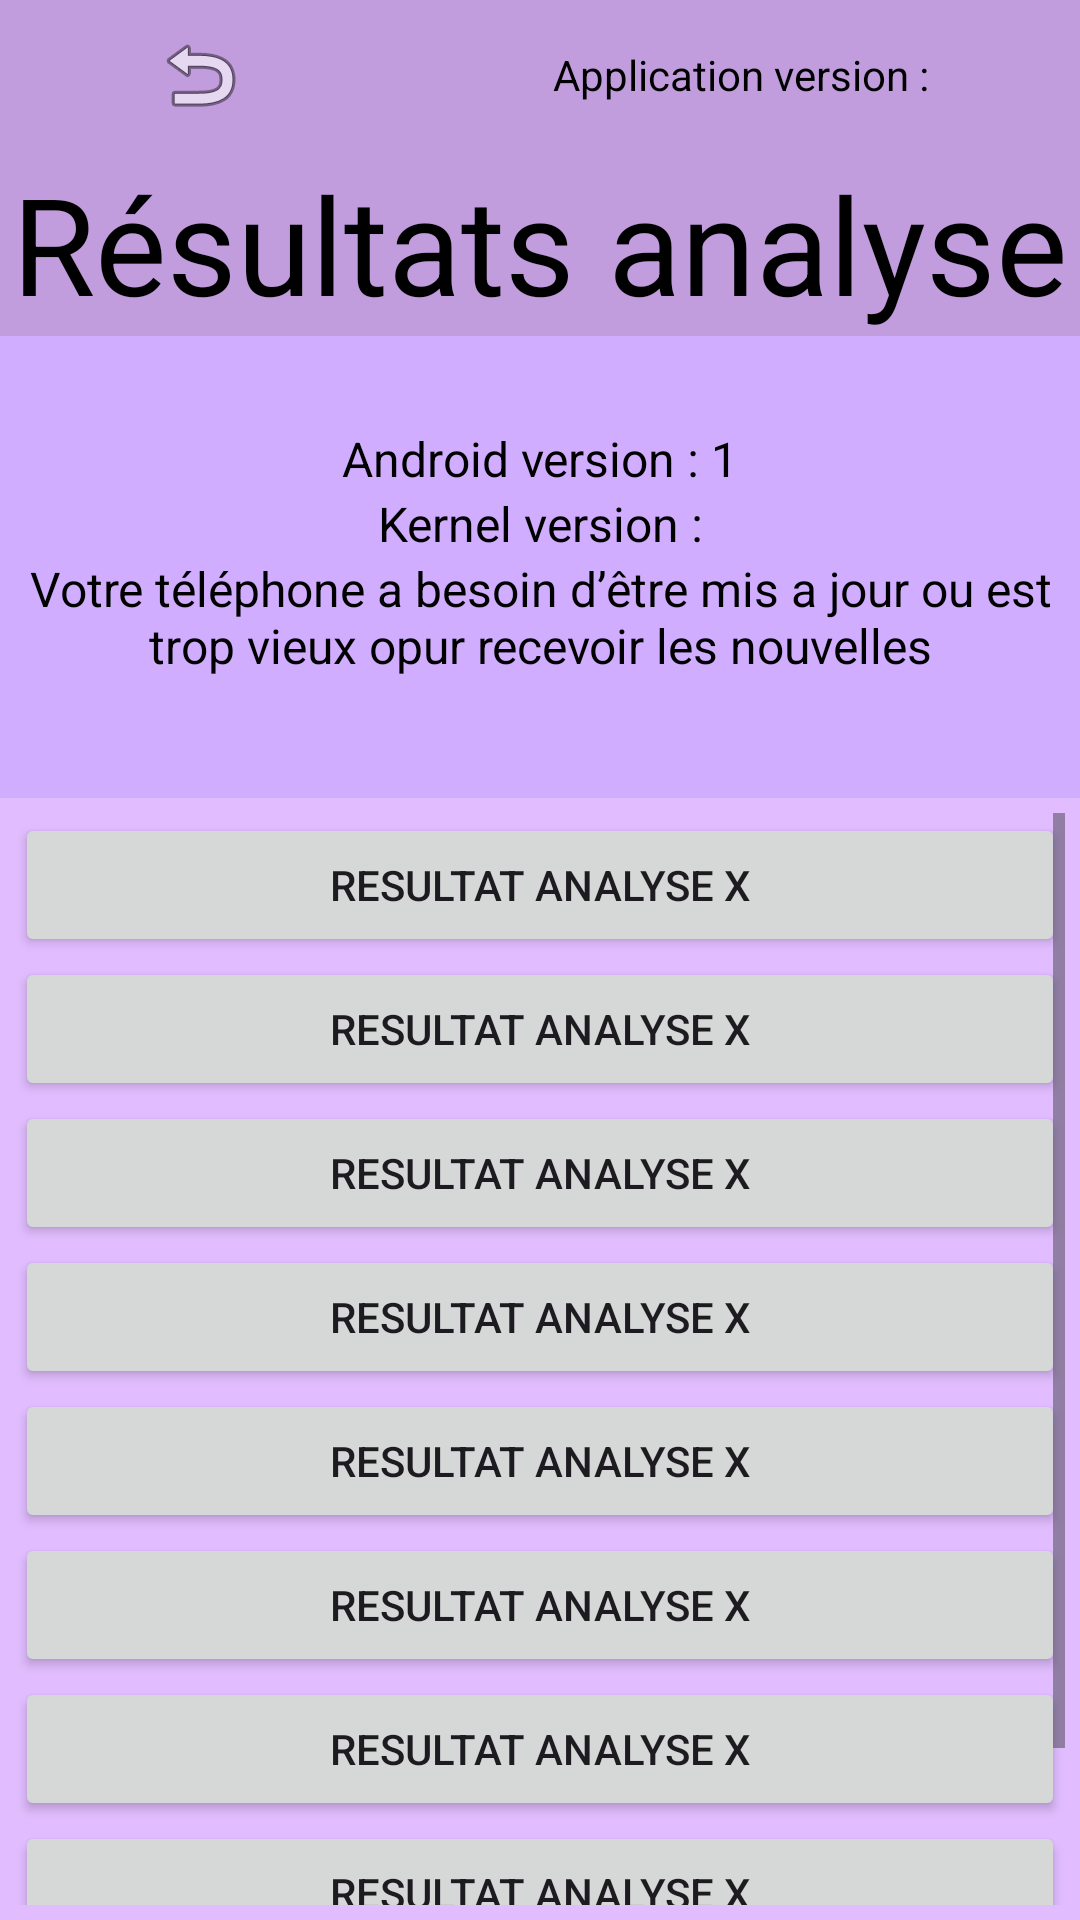

Reconstruct the res/layout file that produces this screen, plus the resources it refers to.
<!-- AndroidManifest.xml: application theme Theme.FantomeApp -->
<!-- res/layout/fragment_res_ana.xml -->
<?xml version="1.0" encoding="utf-8"?>
<LinearLayout android:orientation="vertical" xmlns:android="http://schemas.android.com/apk/res/android"
    xmlns:tools="http://schemas.android.com/tools"
    xmlns:app="http://schemas.android.com/apk/res-auto"
    android:layout_width="match_parent"
    android:layout_height="match_parent"
    tools:context=".ResAna"
    android:background="@color/lila">
    <LinearLayout
        android:layout_width="match_parent"
        android:layout_height="50dp"
        android:orientation="horizontal"
        android:background="@color/lila_dark">

        <ImageButton
            android:id="@+id/imageButton_res"
            android:contentDescription="@string/descreturn"
            android:layout_width="wrap_content"
            android:layout_height="fill_parent"
            android:layout_weight="1"
            android:background="@color/lila_dark"
            android:layout_gravity="center"
            app:srcCompat="@android:drawable/ic_menu_revert" />
        <TextView
            android:id="@+id/application_version"
            android:layout_width="wrap_content"
            android:layout_height="match_parent"
            android:gravity="center"
            android:layout_weight="1"
            android:background="@color/lila_dark"
            android:textColor="@color/black"
            android:text="@string/app_version" />
    </LinearLayout>

    <TextView
        android:layout_width="match_parent"
        android:layout_height="wrap_content"
        android:layout_marginTop="0dp"
        android:background="@color/lila_dark"
        android:gravity="center"
        android:paddingHorizontal="1dp"
        android:paddingVertical="1dp"
        android:text="@string/resanalyse"
        android:textColor="@color/black"
        android:textSize="45sp" />

    <TextView
        android:id="@+id/android_version"
        android:layout_width="match_parent"
        android:layout_height="wrap_content"
        android:layout_marginTop="30dp"
        android:textSize="16sp"
        android:textColor="@color/black"
        android:background="@color/lila"
        android:gravity="center"
        android:text="@string/android_version" />

    <TextView
        android:id="@+id/kernel_version"
        android:layout_width="match_parent"
        android:layout_height="wrap_content"
        android:textSize="16sp"
        android:textColor="@color/black"
        android:background="@color/lila"
        android:gravity="center"
        android:text="@string/kernel_version" />

    <TextView
        android:id="@+id/information_androbso"
        android:layout_width="match_parent"
        android:layout_height="wrap_content"
        android:layout_marginBottom="40dp"
        android:background="@color/lila"
        android:gravity="center"
        android:text="@string/information_androbso"
        android:textColor="@color/black"
        android:textSize="16sp" />

    <ScrollView
        android:layout_width="match_parent"
        android:layout_height="0dp"
        android:layout_weight="1"
        android:background="@color/lila_light"
        android:padding="5dp">


        <LinearLayout
            android:layout_width="match_parent"
            android:layout_height="wrap_content"
            android:orientation="vertical">

            <Button
                android:id="@+id/button1"
                android:layout_width="match_parent"
                android:layout_height="wrap_content"
                android:text="@string/res_tmp1" />

            <Button
                android:id="@+id/button2"
                android:layout_width="match_parent"
                android:layout_height="wrap_content"
                android:text="@string/res_tmp1" />

            <Button
                android:id="@+id/button3"
                android:layout_width="match_parent"
                android:layout_height="wrap_content"
                android:text="@string/res_tmp1" />

            <Button
                android:id="@+id/button4"
                android:layout_width="match_parent"
                android:layout_height="wrap_content"
                android:text="@string/res_tmp1" />

            <Button
                android:id="@+id/button5"
                android:layout_width="match_parent"
                android:layout_height="wrap_content"
                android:text="@string/res_tmp1" />

            <Button
                android:id="@+id/button6"
                android:layout_width="match_parent"
                android:layout_height="wrap_content"
                android:text="@string/res_tmp1" />

            <Button
                android:id="@+id/button7"
                android:layout_width="match_parent"
                android:layout_height="wrap_content"
                android:text="@string/res_tmp1" />

            <Button
                android:id="@+id/button8"
                android:layout_width="match_parent"
                android:layout_height="wrap_content"
                android:text="@string/res_tmp1" />

            <Button
                android:id="@+id/button9"
                android:layout_width="match_parent"
                android:layout_height="wrap_content"
                android:text="@string/res_tmp1" />

        </LinearLayout>
    </ScrollView>

</LinearLayout>
<!-- resources referenced by this layout -->
<resources>
  <color name="black">#FF000000</color>
  <color name="lila">#D1ADFF</color>
  <color name="lila_dark">#C19DDD</color>
  <color name="lila_light">#E1BDFF</color>
  <string name="android_version">Android version : 1 </string>
  <string name="app_version">Application version : </string>
  <string name="information_androbso">Votre téléphone a besoin d’être mis a jour ou est trop vieux opur recevoir les nouvelles</string>
  <string name="kernel_version">Kernel version : </string>
  <string name="res_tmp1">Resultat analyse X</string>
  <string name="resanalyse">Résultats analyse</string>
  <style name="Theme.FantomeApp" parent="Base.Theme.FantomeApp" />
  <style name="Base.Theme.FantomeApp" parent="Theme.Material3.DayNight.NoActionBar">
          
          
      </style>
</resources>
